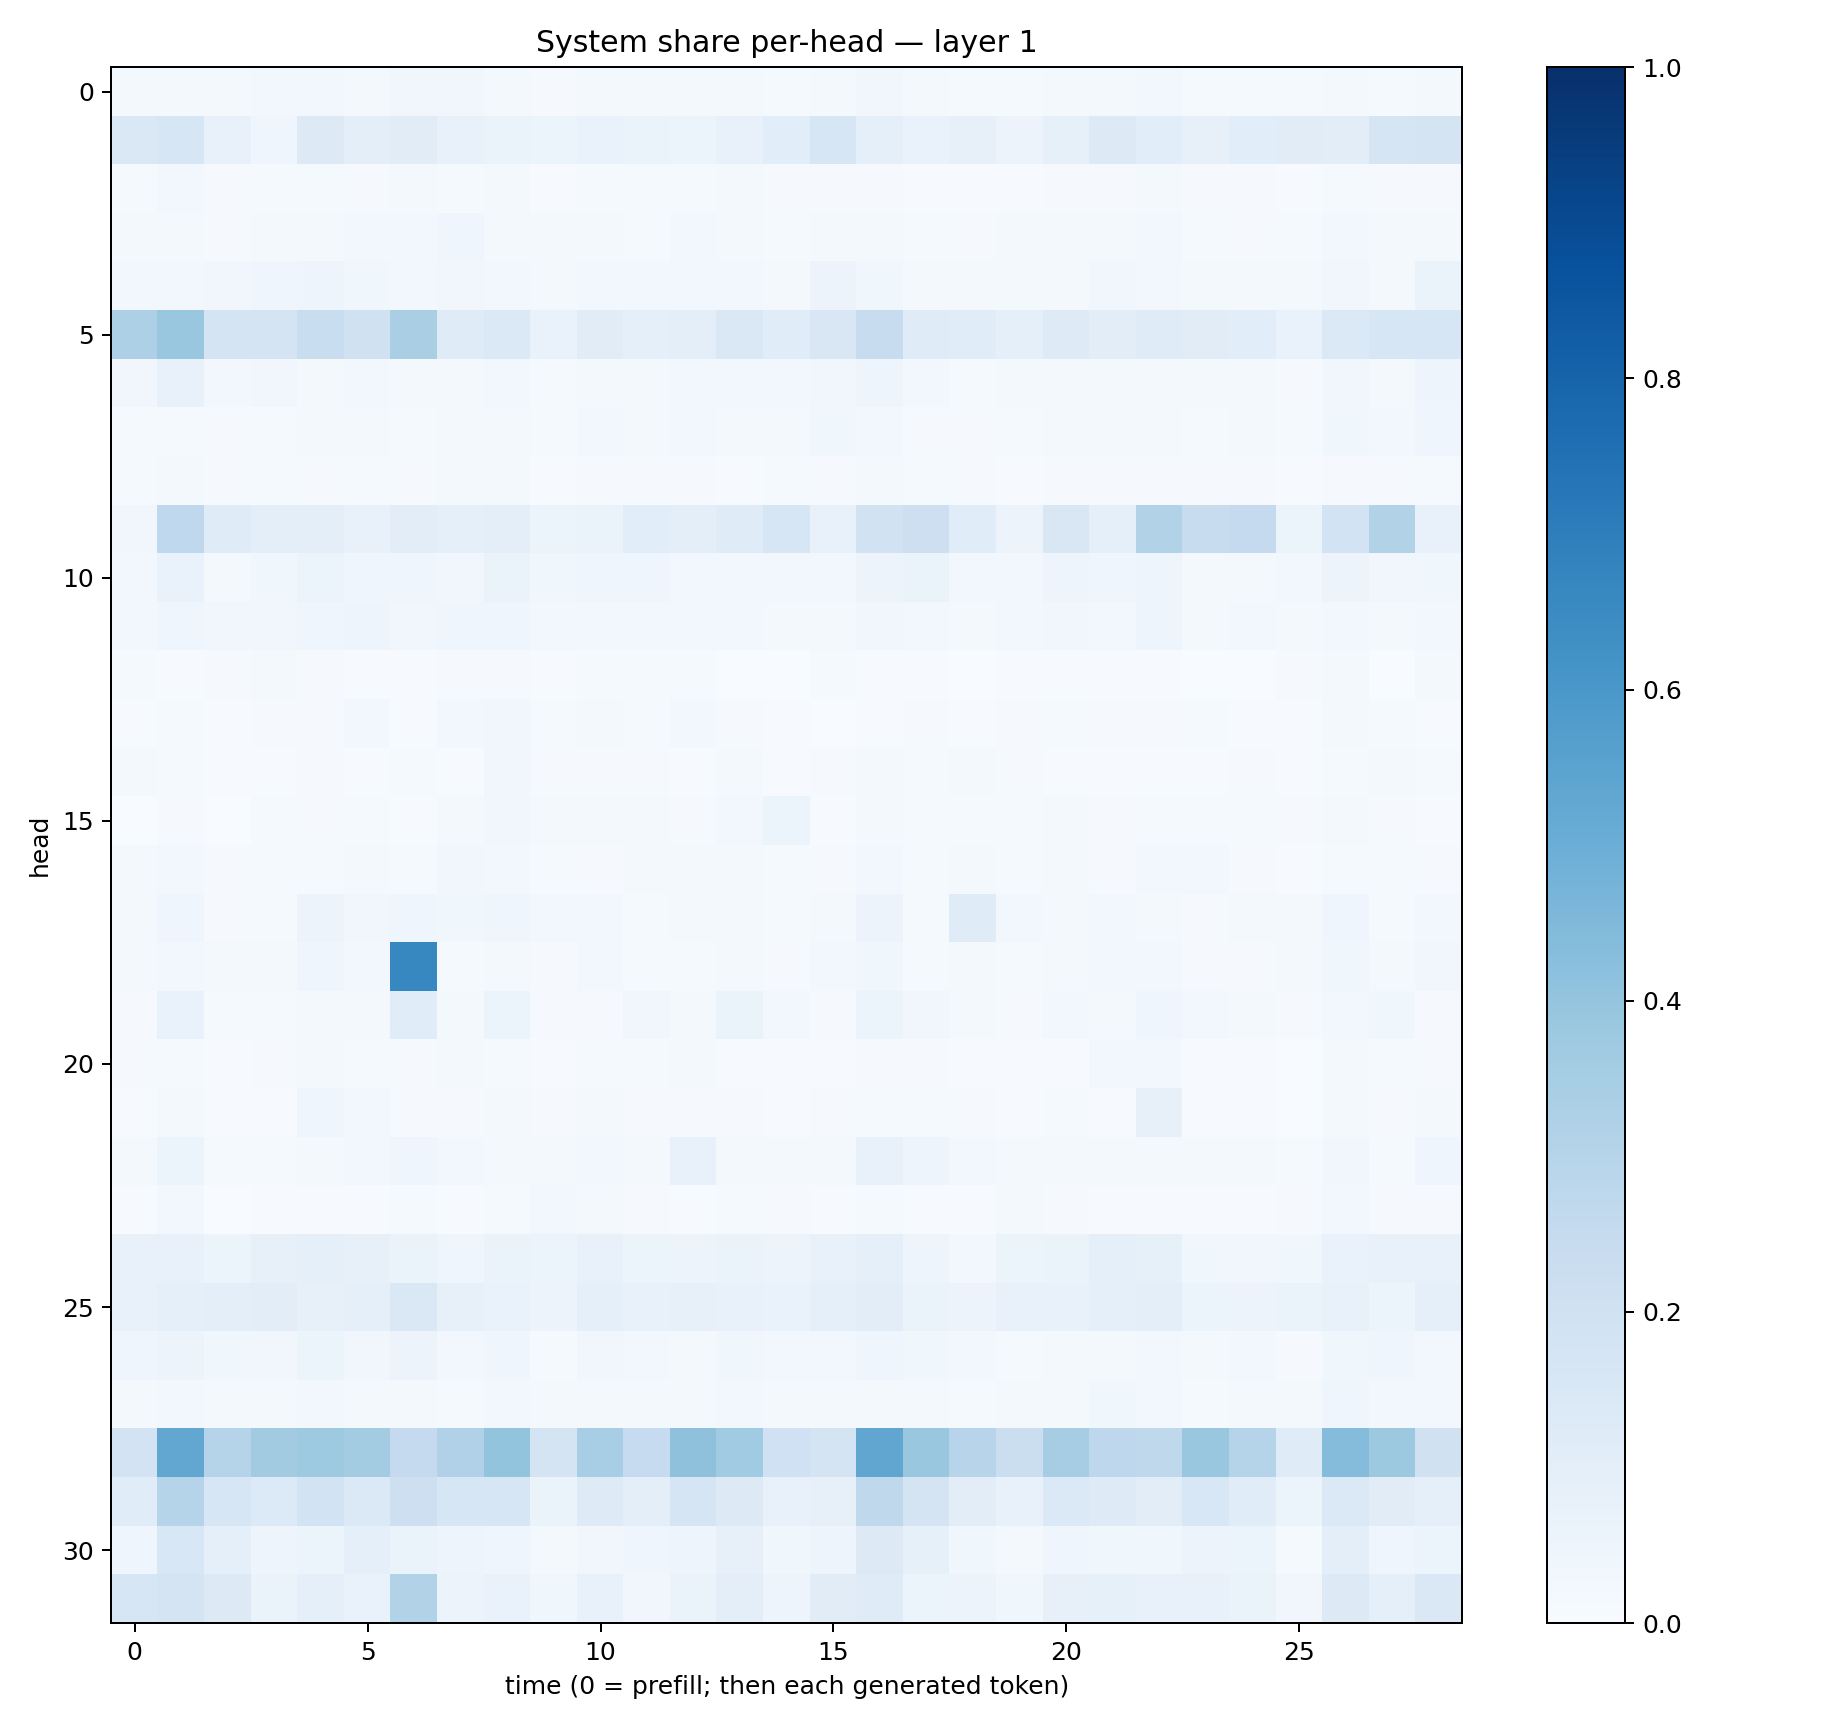

Values plotted in this chart, from the file beside it:
0.019312702, 0.021224728, 0.016970051, 0.02669447, 0.027228052, 0.0216495, 0.034354325, 0.033573102, 0.01875409, 0.009993612, 0.018245747, 0.018954536, 0.01843597, 0.017767508, 0.014157121, 0.01910382, 0.031943247, 0.018706366, 0.013992379, 0.01429637, 0.016352462, 0.018439742, 0.029674195, 0.013044642
0.1428, 0.1607, 0.071, 0.0462, 0.1307, 0.09541, 0.1117, 0.07525, 0.06525, 0.06062, 0.06953, 0.06323, 0.05906, 0.07755, 0.1086, 0.1635, 0.08604, 0.06794, 0.07856, 0.05746, 0.08329, 0.1324, 0.107, 0.07876
0.01536, 0.02469, 0.008275, 0.01426, 0.01248, 0.01074, 0.01788, 0.01359, 0.02192, 0.006937, 0.01558, 0.01465, 0.01517, 0.01612, 0.01051, 0.00849, 0.01084, 0.007187, 0.003946, 0.006849, 0.01085, 0.009361, 0.01573, 0.01003
0.01976, 0.02087, 0.008295, 0.01864, 0.0221, 0.02499, 0.02829, 0.04085, 0.02202, 0.023, 0.01985, 0.01424, 0.02763, 0.01659, 0.01188, 0.0211, 0.02223, 0.01418, 0.0114, 0.02019, 0.01738, 0.0185, 0.02958, 0.01445
0.02803, 0.02891, 0.03367, 0.04004, 0.04901, 0.03835, 0.02375, 0.03282, 0.02416, 0.01897, 0.02853, 0.02531, 0.0308, 0.02672, 0.02168, 0.05847, 0.03858, 0.01823, 0.01836, 0.02021, 0.01853, 0.03159, 0.03112, 0.01879
0.3267, 0.3878, 0.1733, 0.1747, 0.2309, 0.1973, 0.3388, 0.1176, 0.138, 0.06997, 0.1128, 0.08811, 0.0984, 0.1442, 0.1166, 0.1514, 0.2396, 0.121, 0.1147, 0.08815, 0.1234, 0.1019, 0.1194, 0.1112
0.03386, 0.0768, 0.02635, 0.03164, 0.01624, 0.02363, 0.02062, 0.01961, 0.02568, 0.01197, 0.02044, 0.01755, 0.02469, 0.03091, 0.02506, 0.03224, 0.04806, 0.03104, 0.01224, 0.01655, 0.01841, 0.01824, 0.01847, 0.0184
0.01476, 0.01173, 0.01145, 0.01399, 0.01597, 0.01647, 0.01531, 0.01691, 0.02202, 0.01496, 0.02657, 0.01678, 0.02481, 0.02215, 0.01854, 0.03586, 0.02489, 0.008174, 0.008175, 0.01251, 0.0201, 0.02335, 0.02258, 0.01207
0.0132, 0.01568, 0.008254, 0.01436, 0.01168, 0.0136, 0.0102, 0.01763, 0.02175, 0.007649, 0.009485, 0.008704, 0.00873, 0.007549, 0.01215, 0.01146, 0.01618, 0.01383, 0.009121, 0.005489, 0.009974, 0.008644, 0.008403, 0.01017
0.0348, 0.2658, 0.1187, 0.09967, 0.09742, 0.07657, 0.104, 0.08888, 0.09659, 0.06025, 0.06475, 0.1069, 0.09817, 0.1174, 0.1586, 0.0758, 0.1896, 0.2124, 0.1167, 0.05831, 0.1511, 0.08895, 0.3087, 0.2352
0.02585, 0.06743, 0.02312, 0.03835, 0.05922, 0.04285, 0.0422, 0.03163, 0.06398, 0.03576, 0.03978, 0.04573, 0.03001, 0.0276, 0.02755, 0.03101, 0.05563, 0.06525, 0.02536, 0.02719, 0.04918, 0.04564, 0.05017, 0.02101
0.02726, 0.04328, 0.03388, 0.03397, 0.0444, 0.04844, 0.03321, 0.04455, 0.04399, 0.02571, 0.02377, 0.02749, 0.02568, 0.02376, 0.02224, 0.02331, 0.03489, 0.02634, 0.0223, 0.02375, 0.03187, 0.0305, 0.04728, 0.01753
0.01322, 0.006137, 0.00948, 0.0162, 0.009109, 0.00446, 0.005642, 0.009223, 0.007897, 0.005884, 0.01184, 0.01322, 0.01391, 0.001961, 0.002087, 0.01549, 0.004437, 0.005392, 0.002595, 0.005251, 0.005159, 0.006281, 0.006992, 0.003794
0.004044, 0.01298, 0.006856, 0.009282, 0.01167, 0.02621, 0.006375, 0.02644, 0.033, 0.01249, 0.01794, 0.01225, 0.02856, 0.009885, 0.005685, 0.003053, 0.006235, 0.00952, 0.004393, 0.008246, 0.0118, 0.01164, 0.01101, 0.01289
0.01725, 0.01247, 0.005443, 0.006452, 0.008997, 0.005032, 0.01275, 0.006836, 0.03512, 0.01165, 0.01155, 0.009381, 0.007631, 0.01827, 0.007483, 0.01082, 0.01588, 0.01478, 0.02205, 0.00864, 0.006882, 0.005227, 0.005105, 0.004299
0.001249, 0.01057, 0.003758, 0.01354, 0.009982, 0.01332, 0.006023, 0.01942, 0.03201, 0.01865, 0.01774, 0.01643, 0.01007, 0.02633, 0.05424, 0.005694, 0.01622, 0.01417, 0.01315, 0.01465, 0.01899, 0.009075, 0.01461, 0.01497
0.01673, 0.02773, 0.01054, 0.01278, 0.01286, 0.01687, 0.01467, 0.03267, 0.0272, 0.01257, 0.01072, 0.01567, 0.01795, 0.02292, 0.01406, 0.008654, 0.0255, 0.01531, 0.02109, 0.01211, 0.01716, 0.008525, 0.02371, 0.02948
0.02095, 0.04432, 0.009017, 0.01527, 0.0577, 0.03179, 0.04665, 0.03774, 0.04019, 0.03001, 0.02403, 0.01535, 0.0227, 0.02303, 0.01269, 0.02072, 0.05533, 0.01334, 0.1183, 0.02767, 0.01646, 0.028, 0.02021, 0.009495
0.0218, 0.02753, 0.01982, 0.02005, 0.04428, 0.02498, 0.6675, 0.01238, 0.01946, 0.01036, 0.02423, 0.01303, 0.01341, 0.02218, 0.01102, 0.02948, 0.03717, 0.01497, 0.0197, 0.01397, 0.01725, 0.02429, 0.0279, 0.00793
0.01085, 0.0673, 0.01401, 0.01534, 0.02251, 0.02337, 0.1163, 0.02312, 0.06097, 0.01076, 0.01156, 0.03259, 0.01815, 0.06332, 0.0269, 0.01014, 0.06007, 0.03442, 0.02315, 0.01132, 0.02836, 0.02146, 0.04182, 0.02419
0.008227, 0.01273, 0.006376, 0.01162, 0.01616, 0.01394, 0.008422, 0.01879, 0.01286, 0.004753, 0.01177, 0.01265, 0.01615, 0.007286, 0.004047, 0.00489, 0.0101, 0.008663, 0.00766, 0.0077, 0.006859, 0.02351, 0.02462, 0.005635
0.004877, 0.01816, 0.007085, 0.004348, 0.04152, 0.02501, 0.0104, 0.0101, 0.02004, 0.008036, 0.01983, 0.009748, 0.008031, 0.008337, 0.004481, 0.009542, 0.01443, 0.01224, 0.008156, 0.006569, 0.01248, 0.007234, 0.07973, 0.004571
0.01678, 0.05415, 0.0138, 0.0151, 0.02251, 0.02633, 0.04233, 0.02708, 0.02313, 0.01648, 0.02584, 0.01577, 0.0715, 0.02297, 0.01612, 0.02225, 0.07343, 0.04992, 0.02494, 0.02034, 0.01835, 0.01924, 0.02088, 0.01904
0.006826, 0.02963, 0.002661, 0.00445, 0.005224, 0.004039, 0.01309, 0.004445, 0.01468, 0.02547, 0.01911, 0.00853, 0.007743, 0.01339, 0.009145, 0.004735, 0.01241, 0.005387, 0.004795, 0.01731, 0.01122, 0.005189, 0.005122, 0.007195
0.0715, 0.07174, 0.05892, 0.08186, 0.08996, 0.07928, 0.06529, 0.04621, 0.06625, 0.05209, 0.07275, 0.05263, 0.05688, 0.06499, 0.05619, 0.07269, 0.09367, 0.05061, 0.02982, 0.05116, 0.06623, 0.09248, 0.08363, 0.03688
0.07066, 0.09327, 0.09554, 0.1017, 0.0796, 0.09136, 0.1416, 0.08179, 0.06862, 0.05762, 0.08845, 0.07189, 0.08123, 0.07119, 0.06688, 0.09042, 0.1028, 0.06623, 0.05596, 0.07368, 0.07593, 0.09149, 0.1015, 0.05406
0.04419, 0.05539, 0.03766, 0.03244, 0.05127, 0.03452, 0.05854, 0.02809, 0.04015, 0.01189, 0.03489, 0.02669, 0.01687, 0.03629, 0.03106, 0.02746, 0.04105, 0.0359, 0.0249, 0.0151, 0.01947, 0.02145, 0.02928, 0.02117
0.01674, 0.02347, 0.01736, 0.0183, 0.02987, 0.02339, 0.0172, 0.01528, 0.0296, 0.01918, 0.02272, 0.02162, 0.02253, 0.02505, 0.01885, 0.02204, 0.01941, 0.02084, 0.01536, 0.01872, 0.02193, 0.03703, 0.02498, 0.01178
0.1827, 0.5311, 0.3019, 0.3594, 0.3714, 0.3562, 0.253, 0.3165, 0.3985, 0.1744, 0.3444, 0.2478, 0.4126, 0.3636, 0.2025, 0.1729, 0.5335, 0.3873, 0.2945, 0.2228, 0.3487, 0.2771, 0.2728, 0.3891
0.1142, 0.3016, 0.1622, 0.1348, 0.1838, 0.1376, 0.2113, 0.1633, 0.1587, 0.06474, 0.1214, 0.09533, 0.1659, 0.1318, 0.07172, 0.08108, 0.2731, 0.178, 0.1044, 0.0737, 0.1396, 0.1234, 0.1026, 0.1531
0.046, 0.1524, 0.08771, 0.0494, 0.06153, 0.08722, 0.06321, 0.04821, 0.04114, 0.01718, 0.03248, 0.04121, 0.04934, 0.08086, 0.03588, 0.04827, 0.1272, 0.08239, 0.03666, 0.02247, 0.04136, 0.03803, 0.03793, 0.05509
0.1619, 0.1734, 0.1316, 0.06342, 0.09187, 0.06998, 0.3123, 0.05741, 0.0674, 0.03597, 0.07565, 0.03387, 0.06528, 0.09498, 0.05024, 0.1121, 0.1205, 0.05311, 0.05712, 0.03882, 0.08004, 0.08228, 0.07106, 0.07152
